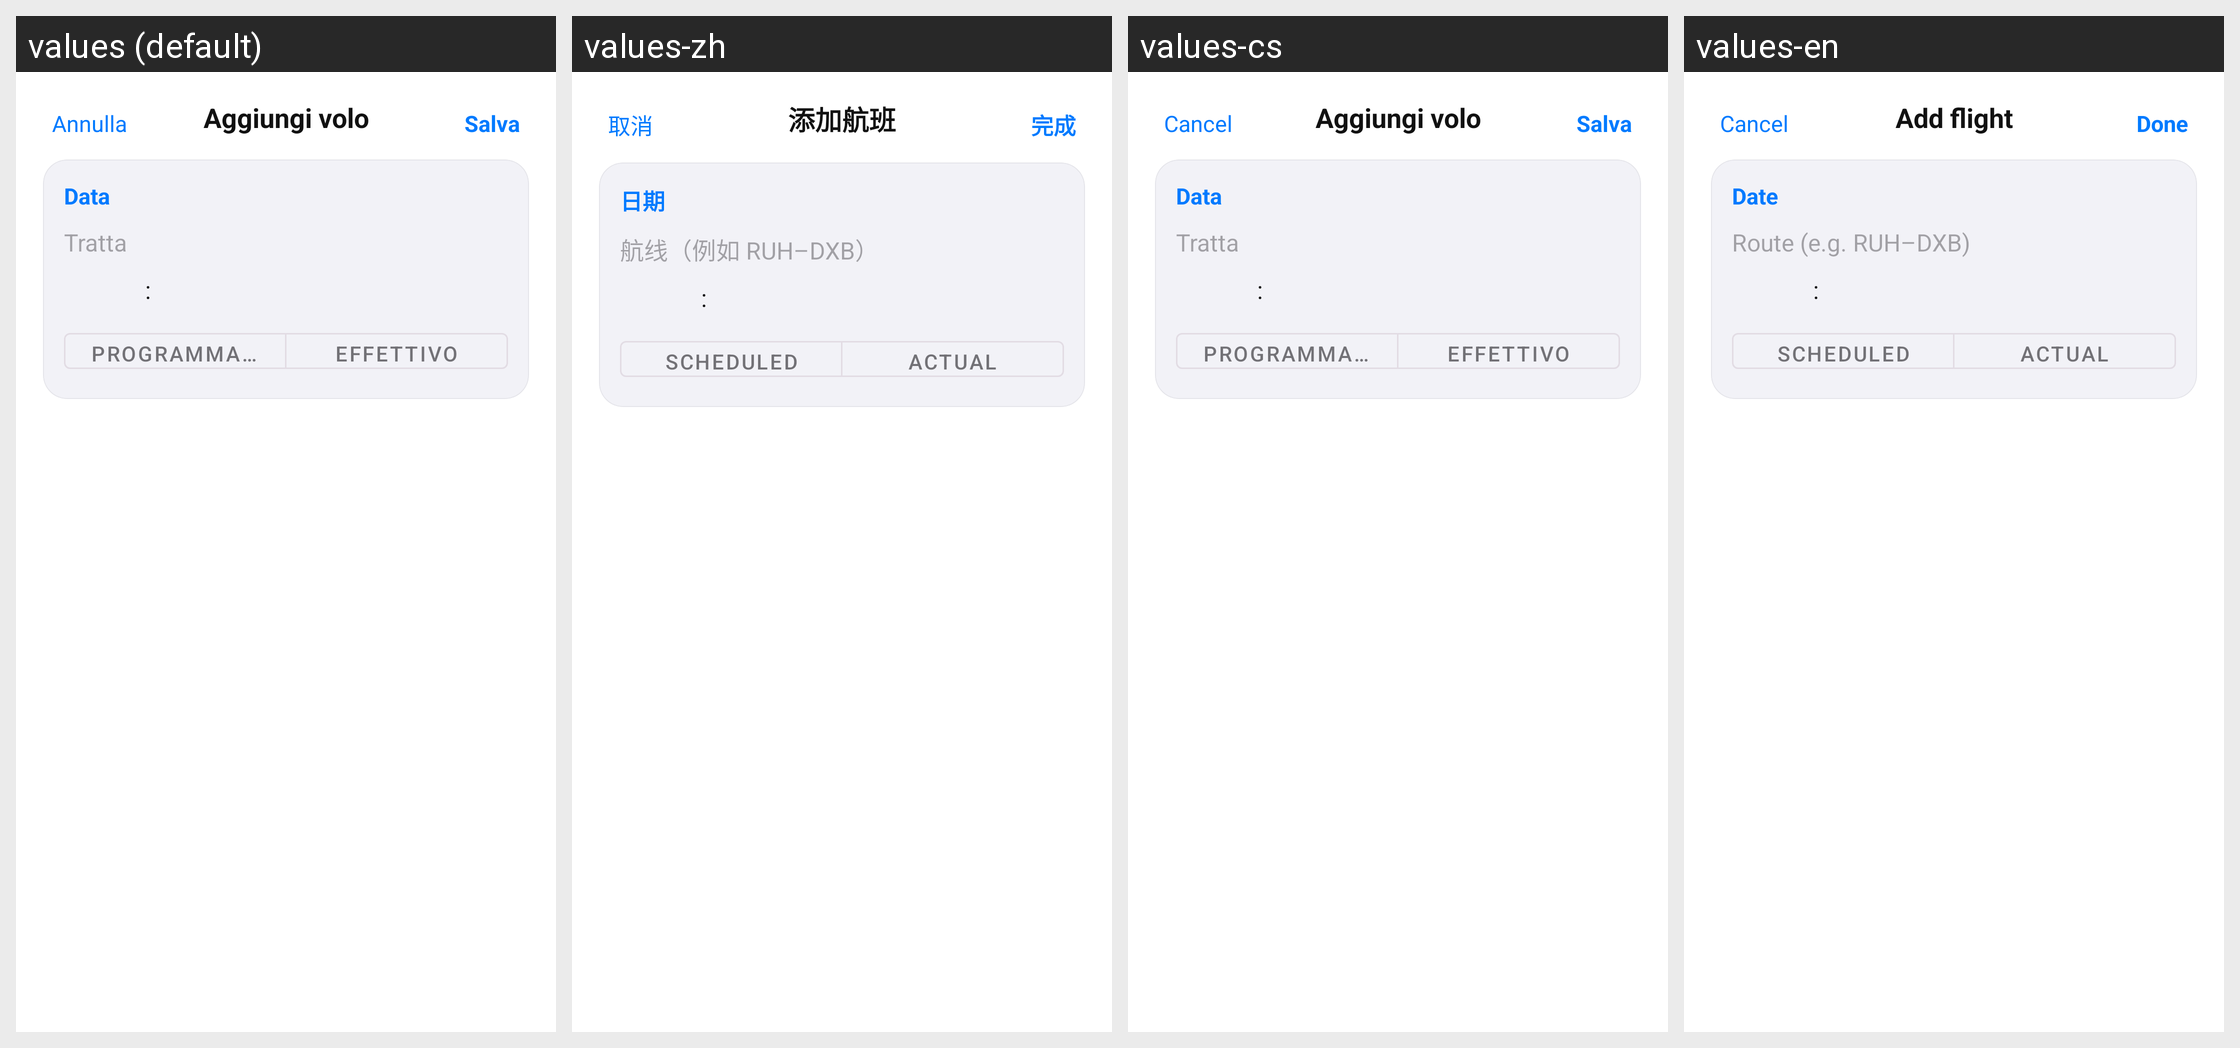

The same Android screen rendered under several of its app's locales, left to right. List the strings drawn on it with the default value and each locale's translation.
Android screen res/layout/activity_flight_editor.xml rendered under 4 locales, left to right: values (default), values-zh, values-cs, values-en. Device: Nexus 5 (rendered at 1080×1920; each locale shown at half size, 540×960, under a caption strip naming it); theme Theme.FlightTimeApp.
Other locales in the repository, not shown: values-ar, values-de, values-es, values-fr, values-it, values-ja.
Strings drawn on this screen, with the default value and each locale's value (text and hints the layout hard-codes, and strings that could not be matched under every locale, appear in the picture but are not listed):

salary_add_flight_title
  values: Aggiungi volo
  values-zh: 添加航班
  values-cs: Aggiungi volo  [not translated; the default value is used]
  values-en: Add flight

cancel_button
  values: Annulla
  values-zh: 取消
  values-cs: Cancel
  values-en: Cancel

done_button
  values: Salva
  values-zh: 完成
  values-cs: Salva  [not translated; the default value is used]
  values-en: Done

salary_date
  values: Data
  values-zh: 日期
  values-cs: Data  [not translated; the default value is used]
  values-en: Date

salary_route_placeholder
  values: Tratta
  values-zh: 航线（例如 RUH–DXB）
  values-cs: Tratta  [not translated; the default value is used]
  values-en: Route (e.g. RUH–DXB)

colon
  values: :
  values-zh: :
  values-cs: :
  values-en: :

salary_block_base_scheduled
  values: Programmato
  values-zh: Scheduled
  values-cs: Programmato  [not translated; the default value is used]
  values-en: Scheduled

salary_block_base_actual
  values: Effettivo
  values-zh: Actual
  values-cs: Effettivo  [not translated; the default value is used]
  values-en: Actual
